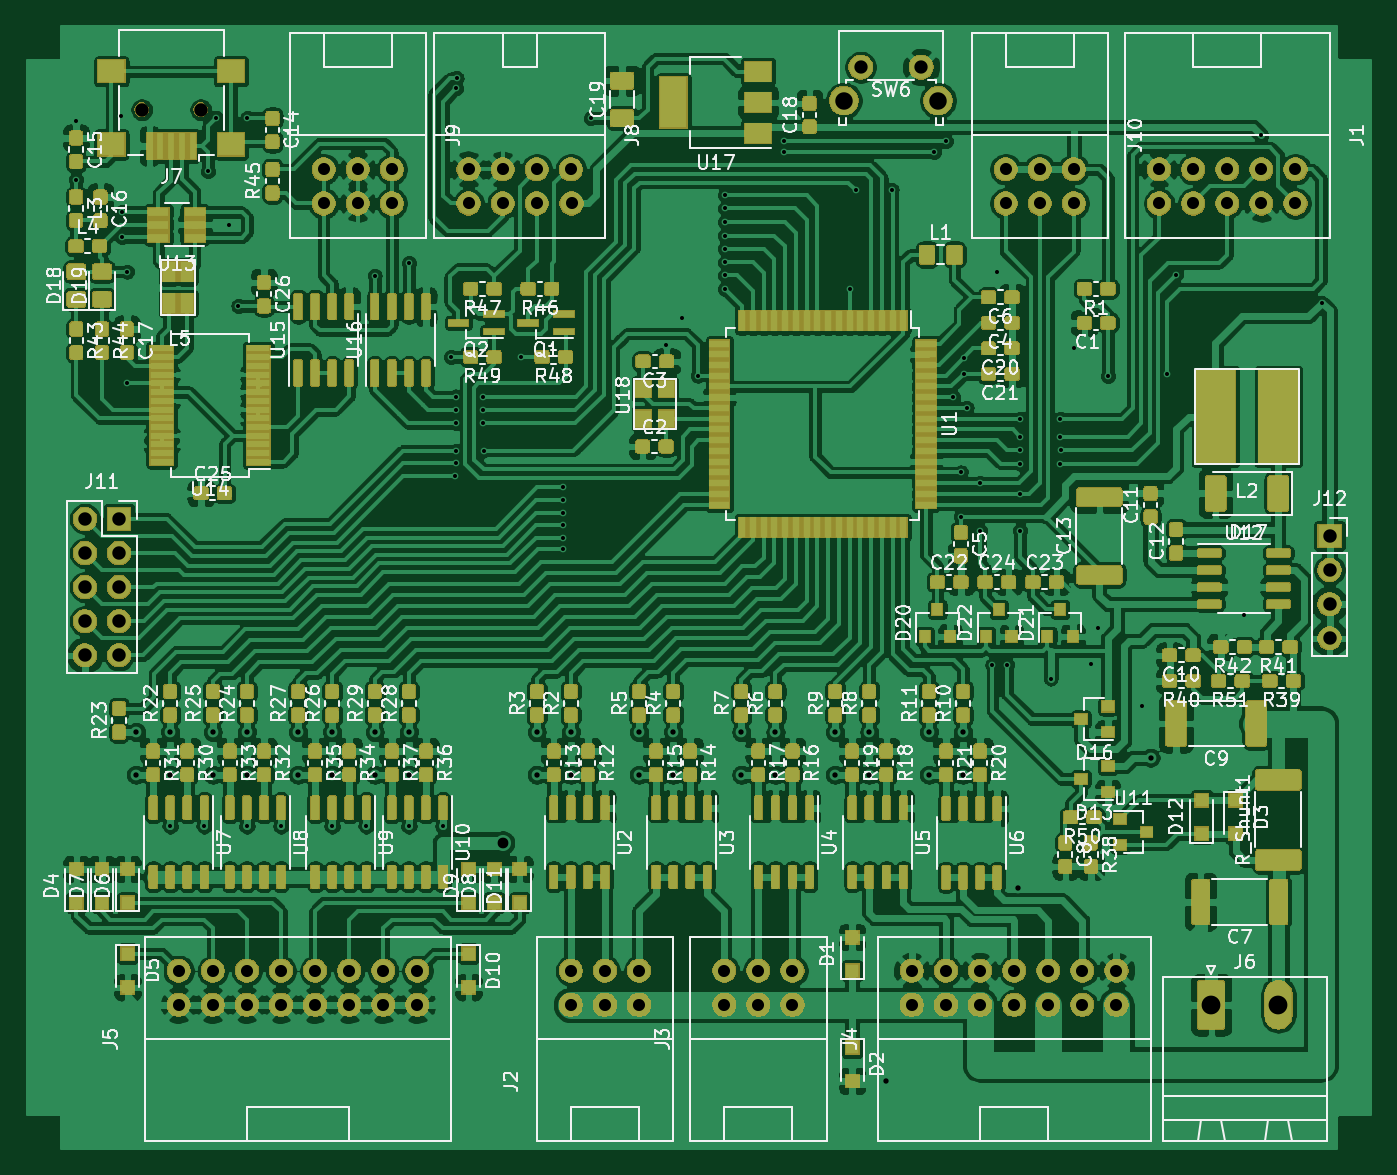
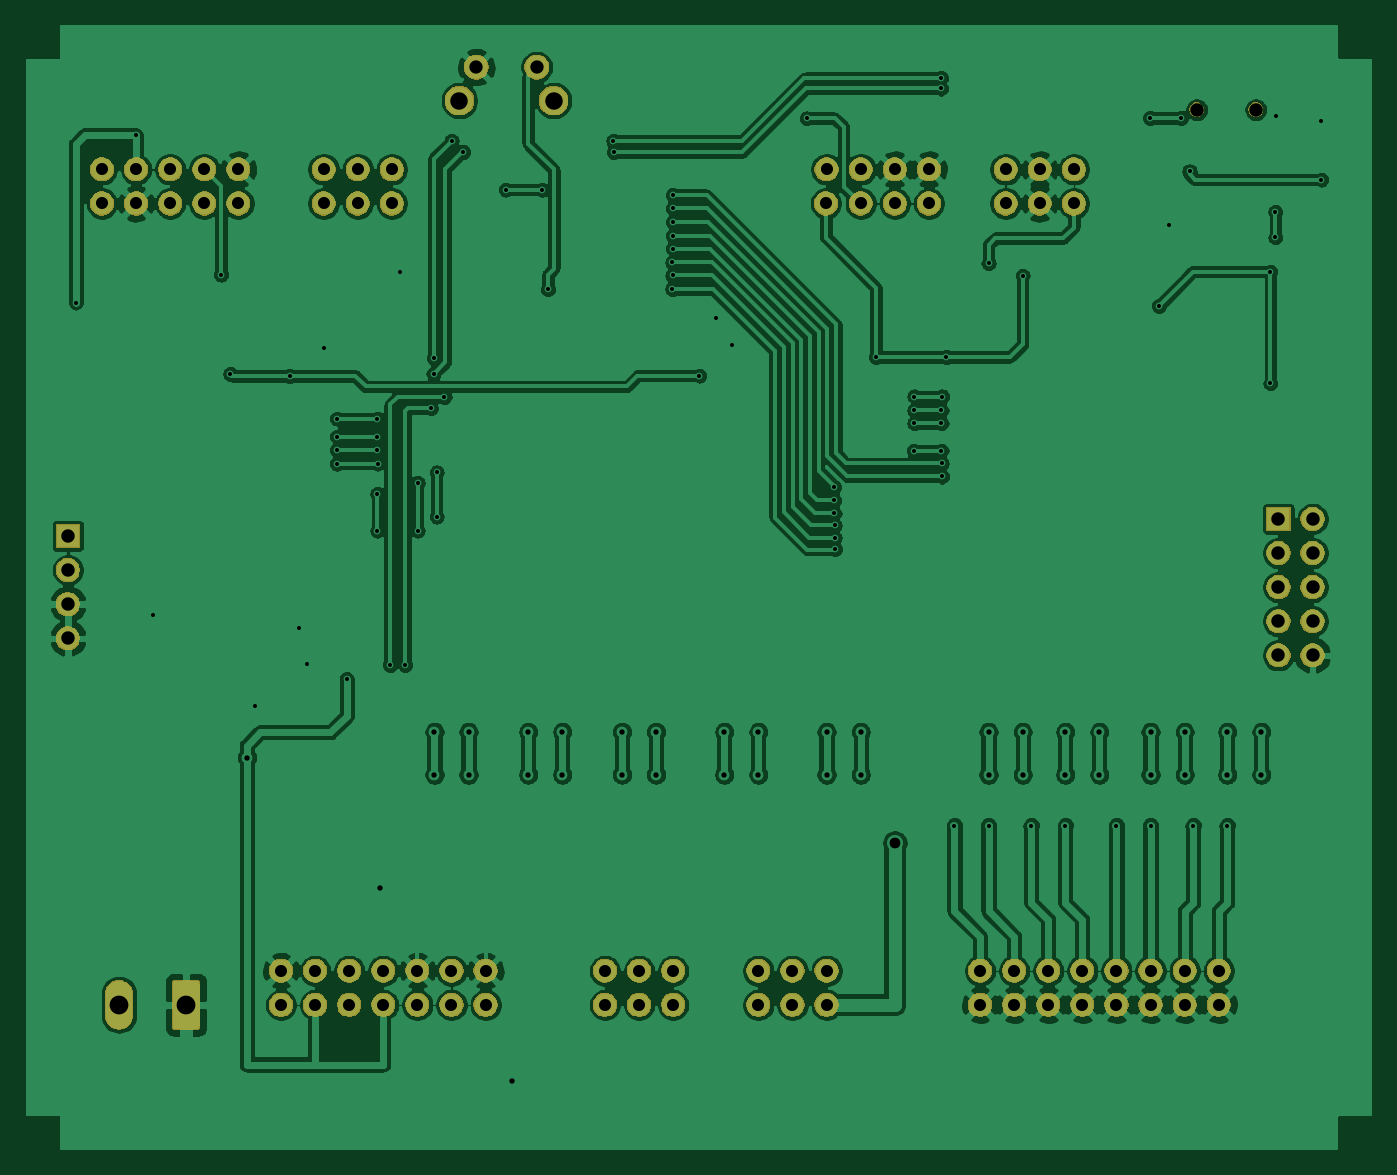
Circuit board: 11 layer files. Board 100.1 x 83.6 mm.
- bottom_copper: SBIO3-B_Cu.gbr (291616 bytes)
- bottom_mask: SBIO3-B_Mask.gbr (88508 bytes)
- paste: SBIO3-B_Paste.gbr (487 bytes)
- bottom_silk: SBIO3-B_SilkS.gbr (488 bytes)
- outline: SBIO3-Edge_Cuts.gbr (454 bytes)
- top_copper: SBIO3-F_Cu.gbr (1246259 bytes)
- top_mask: SBIO3-F_Mask.gbr (348220 bytes)
- paste: SBIO3-F_Paste.gbr (466918 bytes)
- top_silk: SBIO3-F_SilkS.gbr (134730 bytes)
- drill: SBIO3-NPTH.drl (316 bytes)
- drill: SBIO3-PTH.drl (3424 bytes)

=== bottom_copper: SBIO3-B_Cu.gbr (291616 bytes, source omitted) ===
=== bottom_mask: SBIO3-B_Mask.gbr (88508 bytes, source omitted) ===
=== paste: SBIO3-B_Paste.gbr ===
G04 #@! TF.GenerationSoftware,KiCad,Pcbnew,(5.1.5)-3*
G04 #@! TF.CreationDate,2020-07-08T10:01:23+02:00*
G04 #@! TF.ProjectId,SBIO3,5342494f-332e-46b6-9963-61645f706362,rev?*
G04 #@! TF.SameCoordinates,Original*
G04 #@! TF.FileFunction,Paste,Bot*
G04 #@! TF.FilePolarity,Positive*
%FSLAX46Y46*%
G04 Gerber Fmt 4.6, Leading zero omitted, Abs format (unit mm)*
G04 Created by KiCad (PCBNEW (5.1.5)-3) date 2020-07-08 10:01:23*
%MOMM*%
%LPD*%
G04 APERTURE LIST*
G04 APERTURE END LIST*
M02*

=== bottom_silk: SBIO3-B_SilkS.gbr ===
G04 #@! TF.GenerationSoftware,KiCad,Pcbnew,(5.1.5)-3*
G04 #@! TF.CreationDate,2020-07-08T10:01:23+02:00*
G04 #@! TF.ProjectId,SBIO3,5342494f-332e-46b6-9963-61645f706362,rev?*
G04 #@! TF.SameCoordinates,Original*
G04 #@! TF.FileFunction,Legend,Bot*
G04 #@! TF.FilePolarity,Positive*
%FSLAX46Y46*%
G04 Gerber Fmt 4.6, Leading zero omitted, Abs format (unit mm)*
G04 Created by KiCad (PCBNEW (5.1.5)-3) date 2020-07-08 10:01:23*
%MOMM*%
%LPD*%
G04 APERTURE LIST*
G04 APERTURE END LIST*
M02*

=== outline: SBIO3-Edge_Cuts.gbr ===
G04 #@! TF.GenerationSoftware,KiCad,Pcbnew,(5.1.5)-3*
G04 #@! TF.CreationDate,2020-07-08T10:01:23+02:00*
G04 #@! TF.ProjectId,SBIO3,5342494f-332e-46b6-9963-61645f706362,rev?*
G04 #@! TF.SameCoordinates,Original*
G04 #@! TF.FileFunction,Profile,NP*
%FSLAX46Y46*%
G04 Gerber Fmt 4.6, Leading zero omitted, Abs format (unit mm)*
G04 Created by KiCad (PCBNEW (5.1.5)-3) date 2020-07-08 10:01:23*
%MOMM*%
%LPD*%
G04 APERTURE LIST*
G04 APERTURE END LIST*
M02*

=== top_copper: SBIO3-F_Cu.gbr (1246259 bytes, source omitted) ===
=== top_mask: SBIO3-F_Mask.gbr (348220 bytes, source omitted) ===
=== paste: SBIO3-F_Paste.gbr (466918 bytes, source omitted) ===
=== top_silk: SBIO3-F_SilkS.gbr (134730 bytes, source omitted) ===
=== drill: SBIO3-NPTH.drl ===
M48
; DRILL file {KiCad (5.1.5)-3} date 08.07.2020 10:01:18
; FORMAT={-:-/ absolute / inch / decimal}
; #@! TF.CreationDate,2020-07-08T10:01:18+02:00
; #@! TF.GenerationSoftware,Kicad,Pcbnew,(5.1.5)-3
; #@! TF.FileFunction,NonPlated,1,2,NPTH
FMAT,2
INCH
T1C0.0394
%
G90
G05
T1
X3.2163Y-2.1246
X3.3896Y-2.1246
T0
M30

=== drill: SBIO3-PTH.drl ===
M48
; DRILL file {KiCad (5.1.5)-3} date 08.07.2020 10:01:18
; FORMAT={-:-/ absolute / inch / decimal}
; #@! TF.CreationDate,2020-07-08T10:01:18+02:00
; #@! TF.GenerationSoftware,Kicad,Pcbnew,(5.1.5)-3
; #@! TF.FileFunction,Plated,1,2,PTH
FMAT,2
INCH
T1C0.0118
T2C0.0157
T3C0.0315
T4C0.0354
T5C0.0390
T6C0.0394
T7C0.0512
T8C0.0551
%
G90
G05
T1
X3.024Y-2.1579
X3.024Y-2.3299
X3.1571Y-2.1445
X3.1589Y-2.425
X3.1589Y-2.4994
X3.1736Y-2.6
X3.1736Y-2.9276
X3.3Y-4.225
X3.4Y-4.225
X3.4106Y-2.3055
X3.4354Y-2.1492
X3.4711Y-2.4624
X3.5Y-2.7
X3.525Y-4.225
X3.5264Y-2.1488
X3.625Y-4.225
X3.775Y-4.225
X3.875Y-4.225
X3.9Y-2.6118
X4.0Y-2.575
X4.0Y-4.225
X4.1Y-4.225
X4.1236Y-2.85
X4.1362Y-3.2004
X4.137Y-2.9661
X4.1374Y-3.1622
X4.1382Y-3.0067
X4.1382Y-3.0445
X4.1382Y-3.1248
X4.1394Y-2.0626
X4.1398Y-2.0327
X4.2173Y-2.9661
X4.2173Y-3.0067
X4.2173Y-3.0445
X4.2193Y-3.1248
X4.3303Y-2.85
X4.4508Y-3.4138
X4.4512Y-3.3803
X4.4516Y-3.3441
X4.452Y-3.3087
X4.4524Y-3.2319
X4.4524Y-3.2705
X4.5331Y-2.15
X4.7535Y-2.8138
X4.8Y-2.7362
X4.848Y-2.9051
X4.926Y-2.4539
X4.926Y-2.4945
X4.926Y-2.5327
X4.9264Y-2.3756
X4.9264Y-2.4146
X4.9268Y-2.611
X4.9272Y-2.5728
X4.9272Y-2.6512
X5.0996Y-2.2492
X5.1Y-2.2161
X5.2925Y-2.6518
X5.3098Y-2.3594
X5.4157Y-2.3594
X5.5406Y-2.2492
X5.5748Y-2.2165
X5.5957Y-2.9677
X5.6185Y-3.1886
X5.6185Y-3.3181
X5.6272Y-2.8528
X5.6276Y-2.8992
X5.6354Y-2.9992
X5.6744Y-3.2201
X5.6744Y-3.3594
X5.711Y-3.7535
X5.725Y-2.6
X5.7547Y-3.7528
X5.7917Y-3.163
X5.7925Y-3.0311
X5.7925Y-3.0839
X5.7925Y-3.1228
X5.7925Y-3.2516
X5.7925Y-3.3594
X5.8823Y-3.7937
X5.9102Y-3.0311
X5.9106Y-3.0839
X5.9106Y-3.163
X5.911Y-3.1228
X5.95Y-2.825
X6.0Y-3.75
X6.0209Y-3.6449
X6.05Y-2.9055
X6.15Y-3.875
X6.2232Y-2.9
X6.2504Y-2.6083
X6.45Y-3.6071
X6.5Y-2.2
X6.6768Y-2.6906
T2
X3.2Y-3.95
X3.2Y-4.075
X3.3Y-3.95
X3.3Y-4.075
X3.425Y-3.95
X3.425Y-4.075
X3.525Y-3.95
X3.525Y-4.075
X3.675Y-3.95
X3.675Y-4.075
X3.775Y-3.95
X3.775Y-4.075
X3.9Y-3.95
X3.9Y-4.075
X4.0Y-3.95
X4.0Y-4.075
X4.375Y-3.95
X4.375Y-4.075
X4.475Y-3.95
X4.475Y-4.075
X4.675Y-3.95
X4.675Y-4.075
X4.775Y-3.95
X4.775Y-4.075
X4.975Y-3.95
X4.975Y-4.075
X5.075Y-3.95
X5.075Y-4.075
X5.25Y-3.95
X5.25Y-4.075
X5.35Y-3.95
X5.35Y-4.075
X5.3978Y-4.9734
X5.525Y-3.95
X5.525Y-4.075
X5.625Y-3.95
X5.625Y-4.075
X5.7854Y-4.4059
X6.175Y-4.025
T3
X4.275Y-4.275
T4
X6.2Y-2.3
X6.2Y-2.4
X6.3Y-2.3
X6.3Y-2.4
X6.4Y-2.3
X6.4Y-2.4
X6.5Y-2.3
X6.5Y-2.4
X6.6Y-2.3
X6.6Y-2.4
X4.175Y-2.3
X4.175Y-2.4
X4.275Y-2.3
X4.275Y-2.4
X4.375Y-2.3
X4.375Y-2.4
X4.475Y-2.3
X4.477Y-2.4
X3.325Y-4.65
X3.325Y-4.75
X3.425Y-4.65
X3.425Y-4.75
X3.525Y-4.65
X3.525Y-4.75
X3.625Y-4.65
X3.625Y-4.75
X3.725Y-4.65
X3.725Y-4.75
X3.825Y-4.65
X3.825Y-4.75
X3.925Y-4.65
X3.925Y-4.75
X4.025Y-4.65
X4.025Y-4.75
X3.75Y-2.3
X3.75Y-2.4
X3.85Y-2.3
X3.85Y-2.4
X3.95Y-2.3
X3.95Y-2.4
X4.475Y-4.65
X4.475Y-4.75
X4.575Y-4.65
X4.575Y-4.75
X4.675Y-4.65
X4.675Y-4.75
X5.75Y-2.3
X5.75Y-2.4
X5.85Y-2.3
X5.85Y-2.4
X5.95Y-2.3
X5.95Y-2.4
X4.925Y-4.65
X4.925Y-4.75
X5.025Y-4.65
X5.025Y-4.75
X5.125Y-4.65
X5.125Y-4.75
X5.475Y-4.65
X5.475Y-4.75
X5.575Y-4.65
X5.575Y-4.75
X5.675Y-4.65
X5.675Y-4.75
X5.775Y-4.65
X5.775Y-4.75
X5.875Y-4.65
X5.875Y-4.75
X5.975Y-4.65
X5.975Y-4.75
X6.075Y-4.65
X6.075Y-4.75
T5
X5.325Y-2.0
X5.5022Y-2.0
T6
X6.7Y-3.375
X6.7Y-3.475
X6.7Y-3.575
X6.7Y-3.675
X3.05Y-3.325
X3.05Y-3.425
X3.05Y-3.525
X3.05Y-3.625
X3.05Y-3.725
X3.15Y-3.325
X3.15Y-3.425
X3.15Y-3.525
X3.15Y-3.625
X3.15Y-3.725
T7
X5.2758Y-2.098
X5.5518Y-2.098
T8
X6.3531Y-4.75
X6.55Y-4.75
T0
M30

